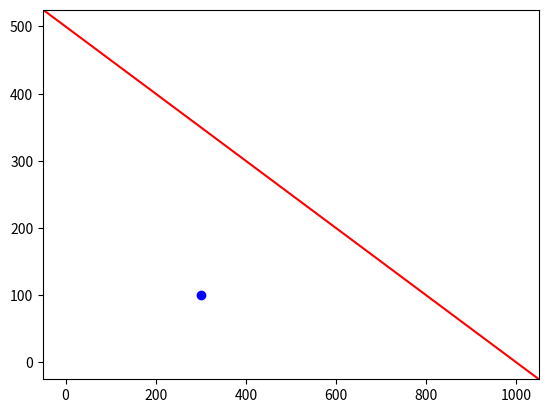

Recreate this plot in Python.
from calendar import c
import matplotlib.pyplot as plt
import numpy as np


def getRecta(p1, p2, ps, parametro):
    x1, y1 = p1
    x2, y2 = p2
    xs, ys = ps
    if x2 != x1:
        m = (y2 - y1) / (x2 - x1)
        # y - y1 = m * (x - x1) -> y = mx - mx1 + y1 -> y - mx < -mx1 + y1
        if parametro == ">=":
            return (ys - m * xs >= -m * x1 + y1)
        if parametro == ">":
            return (ys - m * xs > -m * x1 + y1)
        if parametro == "<=":
            return (ys - m * xs <= -m * x1 + y1)
        if parametro == "<":
            return (ys - m * xs < -m * x1 + y1)
    else:
        if parametro == ">=":
            return (xs >= x1)
        if parametro == ">":
            return (xs > x1)
        if parametro == "<=":
            return (xs <= x1)
        if parametro == "<":
            return (xs < x1)

    return np.NaN

def getCluster(x_s, y_s, size, pr1, pr2, pr3, pr4, typeofcluster): 
    # 0: 4 partes iguale dividias en 500x500

# Creación de puntos
    x = np.random.random_sample(size = size) * x_s
    y = np.random.random_sample(size = size) * y_s
    index_map = [x for x in range(1, (size + 1))]
    robot1 = pr1
    robot2 = pr2
    robot3 = pr3
    robot4 = pr4

    if typeofcluster == 0:
        g1 = [ (a, b, i) for a, b, i in zip(x, y, index_map) if a <= (x_s//4)]
        g1.insert(0, robot1)
        g2 = [ (a, b, i) for a, b, i in zip(x, y, index_map) if a <= (x_s//2) and a > (x_s//4)]
        g2.insert(0, robot2)
        g3 = [ (a, b, i) for a, b, i in zip(x, y, index_map) if a <= (3*x_s//4) and a > (x_s//2)]
        g3.insert(0, robot3)
        g4 = [ (a, b, i) for a, b, i in zip(x, y, index_map) if a <= (x_s) and a > (3*x_s//4)]
        g4.insert(0, robot4) 
        return g1, g2, g3, g4

    elif typeofcluster == 1:
        g1 = [ (a, b, i) for a, b, i in zip(x, y, index_map) if b <= (y_s//4)]
        g1.insert(0, robot1)
        g2 = [ (a, b, i) for a, b, i in zip(x, y, index_map) if b <= (y_s//2) and b > (y_s//4)]
        g2.insert(0, robot2)
        g3 = [ (a, b, i) for a, b, i in zip(x, y, index_map) if b <= (3*y_s//4) and b > (y_s//2)]
        g3.insert(0, robot3)
        g4 = [ (a, b, i) for a, b, i in zip(x, y, index_map) if b <= (y_s) and b > (3*y_s//4)]
        g4.insert(0, robot4) 
        return g1, g2, g3, g4

    elif typeofcluster == 2:
        g1 = [ (a, b, i) for a, b, i in zip(x, y, index_map) if getRecta((0, y_s), (pr1[0], pr1[1]), (a, b), "<")]
        g1.insert(0, robot1)
        g2 = [ (a, b, i) for a, b, i in zip(x, y, index_map) if getRecta((0, y_s), (pr1[0], pr1[1]), (a, b), ">=") and getRecta((pr1[0], pr1[1]), (x_s//2, y_s), (a, b), "<")]
        g2.insert(0, robot2)
        g3 = [ (a, b, i) for a, b, i in zip(x, y, index_map) if getRecta((pr1[0], pr1[1]), (x_s//2, y_s), (a, b), ">=") and getRecta((pr1[0], pr1[1]), (x_s, y_s), (a, b), ">=")]
        g3.insert(0, robot3)
        g4 = [ (a, b, i) for a, b, i in zip(x, y, index_map) if getRecta((pr1[0], pr1[1]), (x_s, y_s), (a, b), "<")]
        g4.insert(0, robot4) 
        return g1, g2, g3, g4

    else:
        g1 = [ (a, b, i) for a, b, i in zip(x, y, index_map) if a <= (x_s//4)]
        g1.insert(0, robot1)
        g2 = [ (a, b, i) for a, b, i in zip(x, y, index_map) if a <= (x_s//2) and a > (x_s//4)]
        g2.insert(0, robot2)
        g3 = [ (a, b, i) for a, b, i in zip(x, y, index_map) if a <= (3*x_s//4) and a > (x_s//2)]
        g3.insert(0, robot3)
        g4 = [ (a, b, i) for a, b, i in zip(x, y, index_map) if a <= (x_s) and a > (3*x_s//4)]
        g4.insert(0, robot4) 
        return g1, g2, g3, g4

if __name__ == "__main__":
    x1, y1 = 1000, 0
    x2, y2 = 0, 500
    xs, ys = 300, 100
    print(getRecta((x1, y1), (x2, y2), (xs, ys), "<="))
    plt.axline((x1, y1), (x2, y2), color='r')
    plt.scatter(xs, ys, c='b')
    plt.show()
